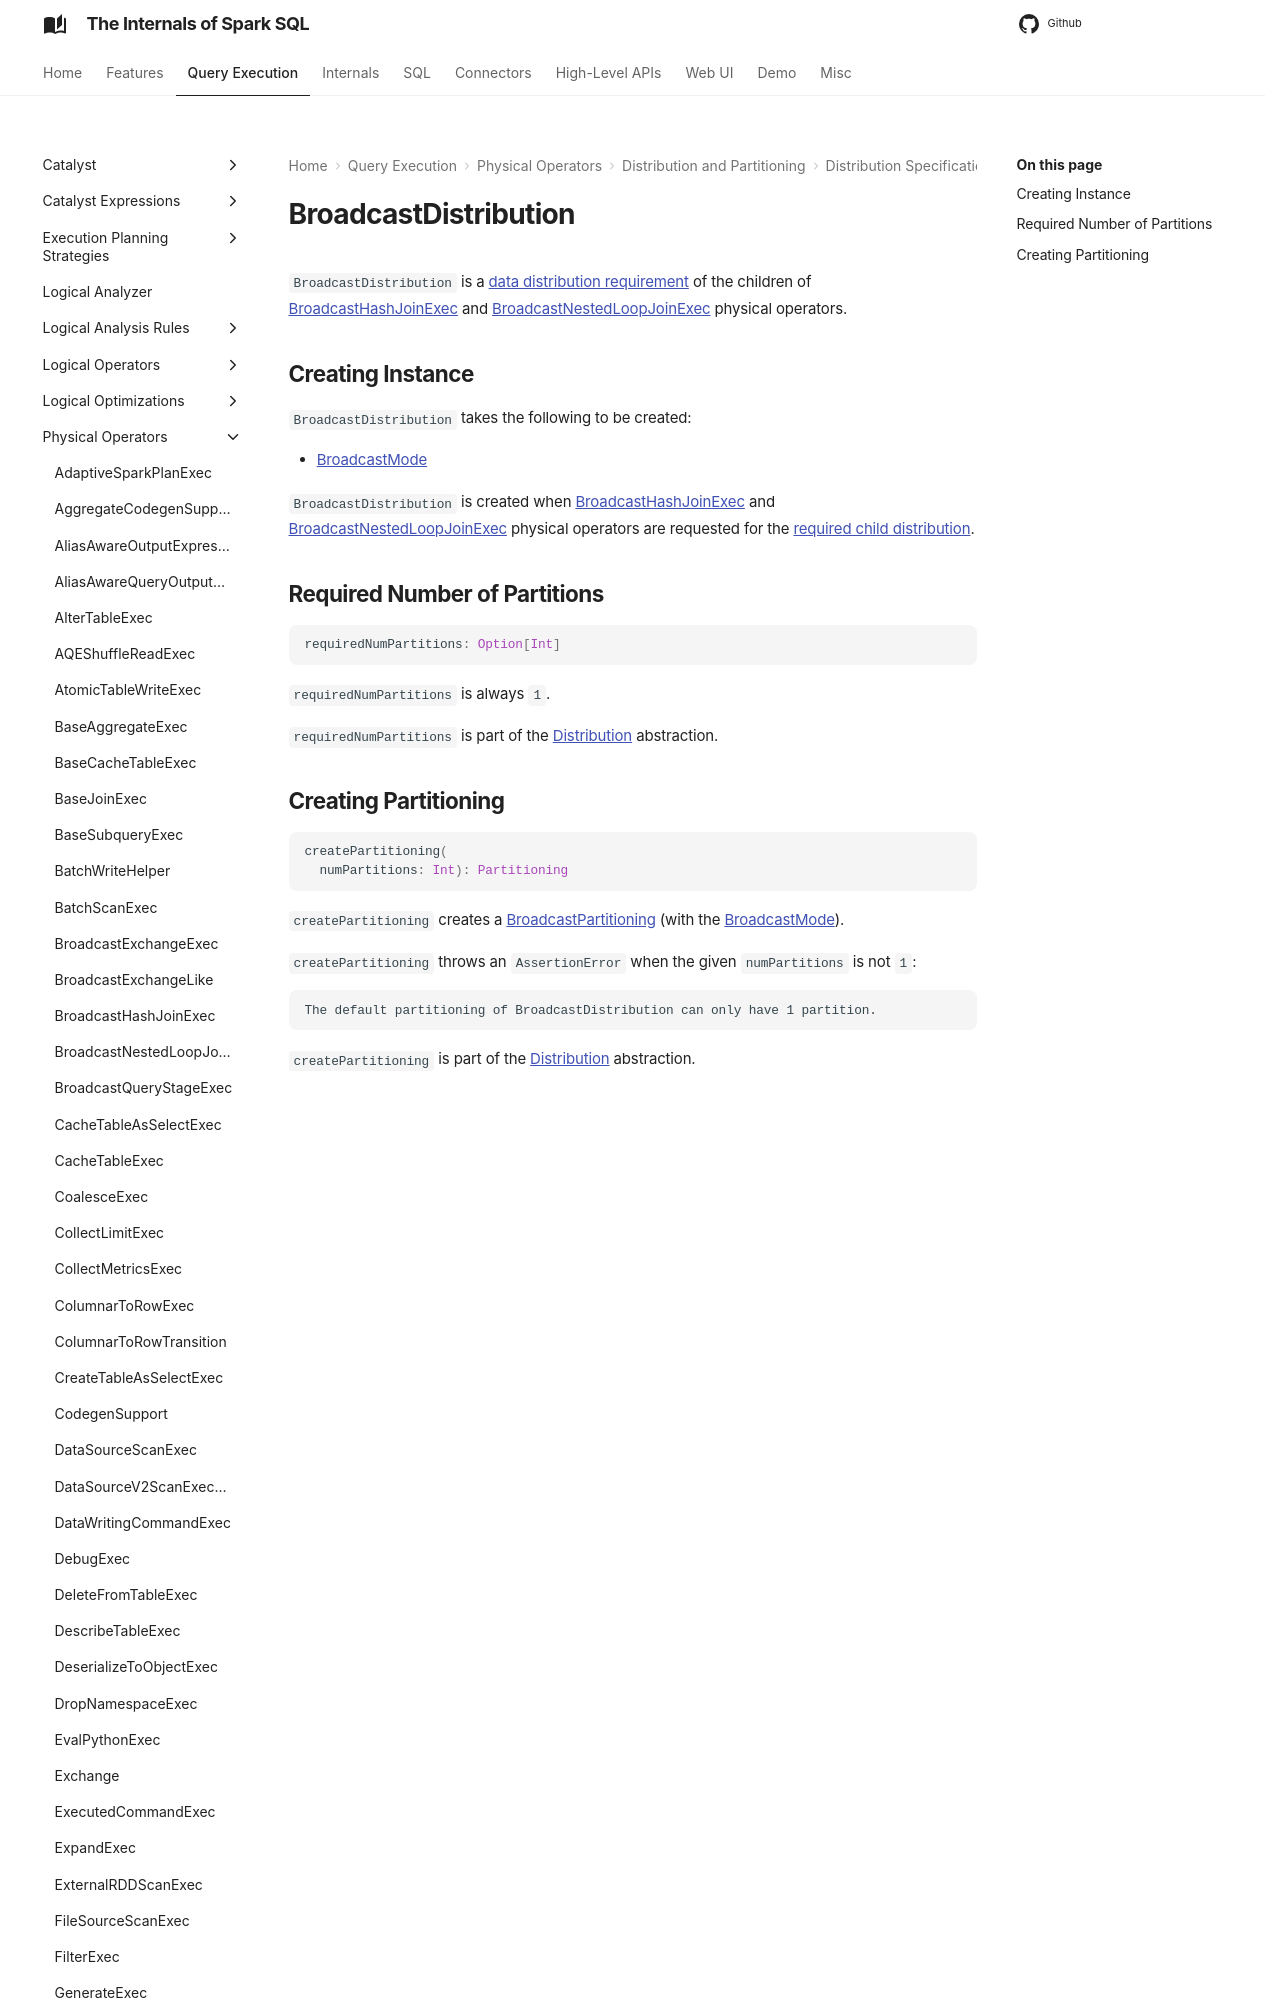

repository: japila-books/spark-sql-internals · page: physical-operators/BroadcastDistribution/index.html · generator: mkdocs

# BroadcastDistribution

`BroadcastDistribution` is a [data distribution requirement](Distribution.md) of the children of [BroadcastHashJoinExec](BroadcastHashJoinExec.md) and [BroadcastNestedLoopJoinExec](BroadcastNestedLoopJoinExec.md) physical operators.
